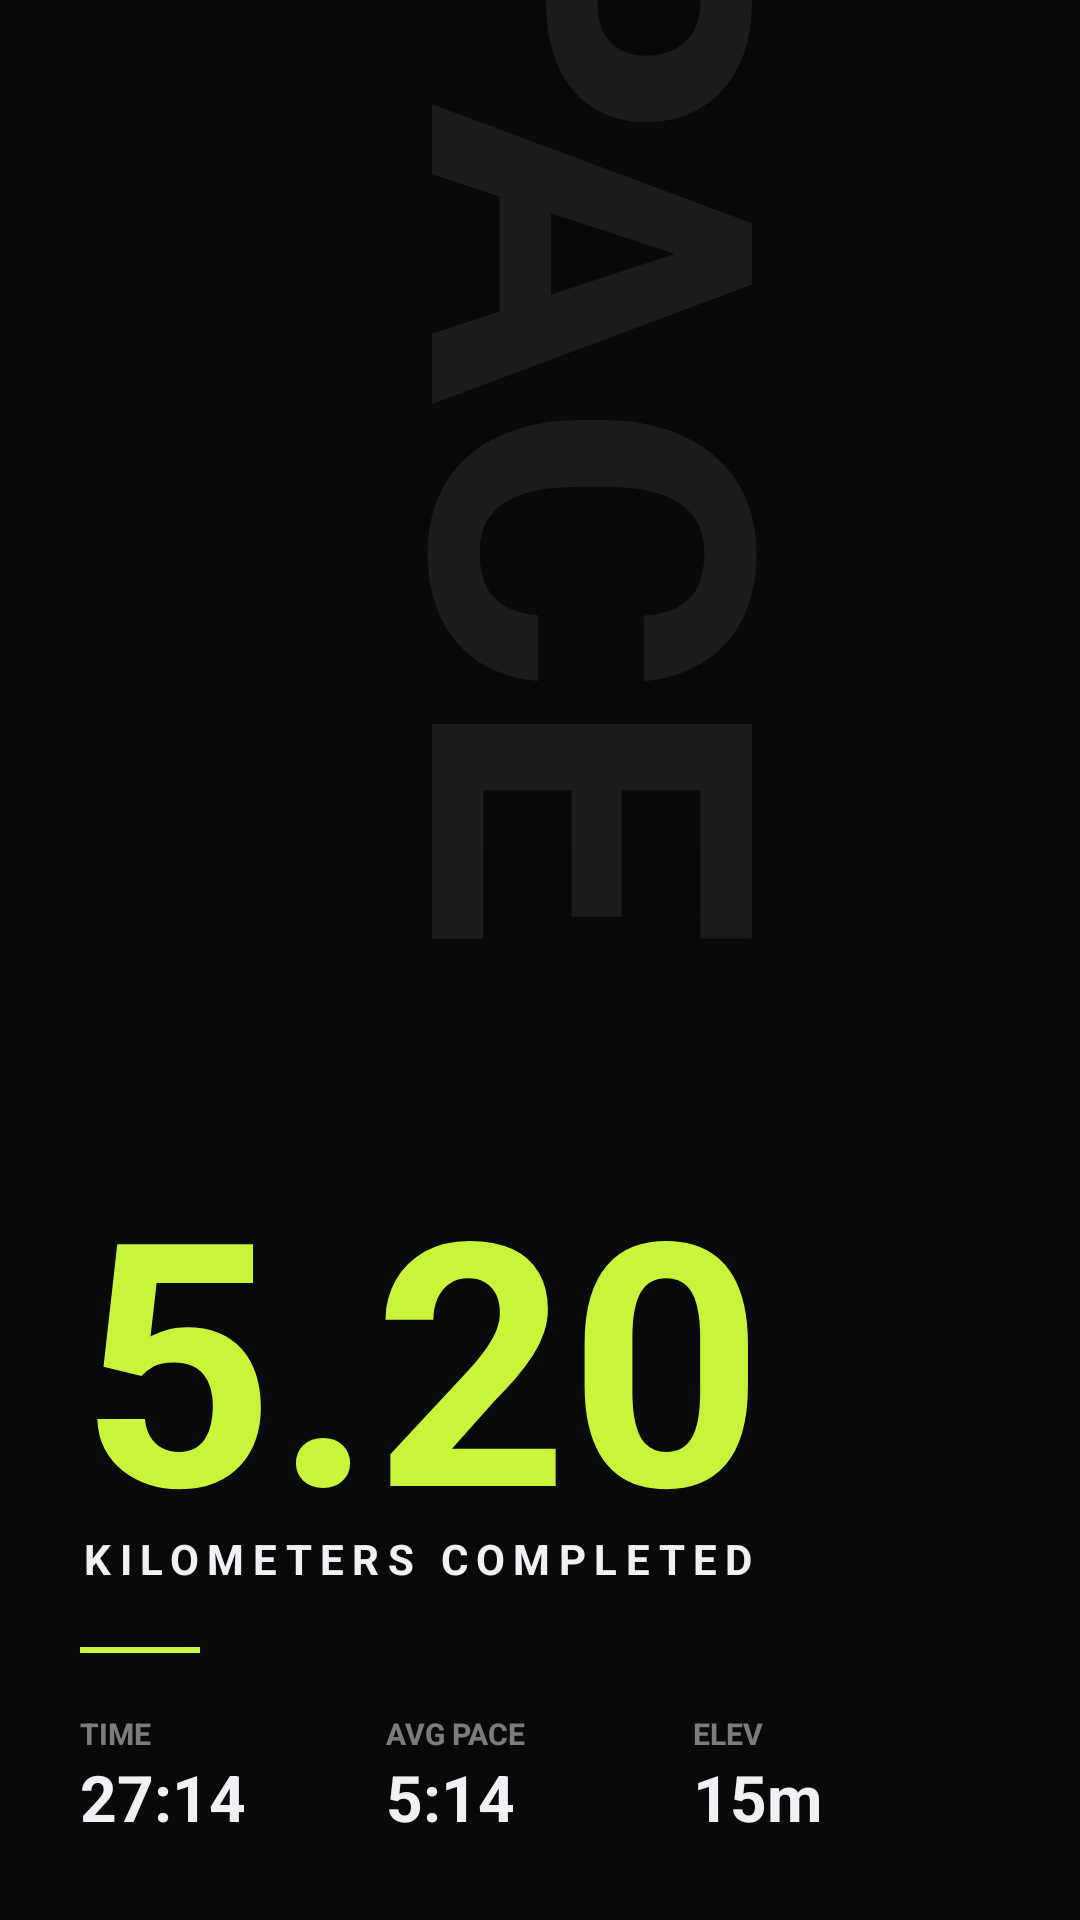

The Android layout XML behind this screen, and the referenced resources:
<!-- AndroidManifest.xml: application theme Theme.Pace -->
<!-- res/layout/layout_share_pace_5.xml -->
<?xml version="1.0" encoding="utf-8"?>
<RelativeLayout xmlns:android="http://schemas.android.com/apk/res/android"
    xmlns:app="http://schemas.android.com/apk/res-auto"
    android:layout_width="1080px"
    android:layout_height="1920px"
    android:background="@color/bg"
    android:clipChildren="false"
    android:clipToPadding="false">

    <ImageView
        android:id="@+id/ivShareBg"
        android:layout_width="match_parent"
        android:layout_height="match_parent"
        android:scaleType="centerCrop"
        android:visibility="gone" />

    
    <View
        android:layout_width="match_parent"
        android:layout_height="match_parent"
        android:background="@drawable/bottom_nav_gradient" />

    
    <TextView
        android:layout_width="wrap_content"
        android:layout_height="wrap_content"
        android:layout_alignParentEnd="true"
        android:layout_marginTop="100px"
        android:layout_marginEnd="-80px"
        android:alpha="0.08"
        android:rotation="90"
        android:text="PACE"
        android:textColor="@color/text_primary"
        android:textSize="450px"
        android:textStyle="bold" />

    <LinearLayout
        android:layout_width="match_parent"
        android:layout_height="wrap_content"
        android:layout_alignParentBottom="true"
        android:orientation="vertical"
        android:padding="80px">

        <TextView
            android:id="@+id/tvShareJarak"
            android:layout_width="wrap_content"
            android:layout_height="wrap_content"
            android:includeFontPadding="false"
            android:text="5.20"
            android:textColor="@color/lime"
            android:textSize="340px"
            android:textStyle="bold" />

        <TextView
            android:layout_width="wrap_content"
            android:layout_height="wrap_content"
            android:layout_marginTop="-40px"
            android:letterSpacing="0.2"
            android:text="KILOMETERS COMPLETED"
            android:textColor="@color/text_primary"
            android:textSize="42px"
            android:textStyle="bold" />

        <View
            android:layout_width="120px"
            android:layout_height="6px"
            android:layout_marginVertical="60px"
            android:background="@color/lime" />

        <LinearLayout
            android:layout_width="match_parent"
            android:layout_height="wrap_content"
            android:orientation="horizontal">

            <LinearLayout
                android:layout_width="0dp"
                android:layout_height="wrap_content"
                android:layout_weight="1"
                android:orientation="vertical">
                <TextView
                    android:layout_width="wrap_content"
                    android:layout_height="wrap_content"
                    android:alpha="0.5"
                    android:text="TIME"
                    android:textColor="@color/text_primary"
                    android:textSize="30px"
                    android:textStyle="bold"/>
                <TextView
                    android:id="@+id/tvShareWaktu"
                    android:layout_width="wrap_content"
                    android:layout_height="wrap_content"
                    android:text="27:14"
                    android:textColor="@color/text_primary"
                    android:textSize="64px"
                    android:textStyle="bold" />
            </LinearLayout>

            <LinearLayout
                android:layout_width="0dp"
                android:layout_height="wrap_content"
                android:layout_weight="1"
                android:orientation="vertical">
                <TextView
                    android:layout_width="wrap_content"
                    android:layout_height="wrap_content"
                    android:alpha="0.5"
                    android:text="AVG PACE"
                    android:textColor="@color/text_primary"
                    android:textSize="30px"
                    android:textStyle="bold"/>
                <TextView
                    android:id="@+id/tvSharePace"
                    android:layout_width="wrap_content"
                    android:layout_height="wrap_content"
                    android:text="5:14"
                    android:textColor="@color/text_primary"
                    android:textSize="64px"
                    android:textStyle="bold" />
            </LinearLayout>

            <LinearLayout
                android:layout_width="0dp"
                android:layout_height="wrap_content"
                android:layout_weight="1"
                android:orientation="vertical">
                <TextView
                    android:layout_width="wrap_content"
                    android:layout_height="wrap_content"
                    android:alpha="0.5"
                    android:text="ELEV"
                    android:textColor="@color/text_primary"
                    android:textSize="30px"
                    android:textStyle="bold"/>
                <TextView
                    android:id="@+id/tvShareElev"
                    android:layout_width="wrap_content"
                    android:layout_height="wrap_content"
                    android:text="15m"
                    android:textColor="@color/text_primary"
                    android:textSize="64px"
                    android:textStyle="bold" />
            </LinearLayout>
        </LinearLayout>
    </LinearLayout>

    <ImageView
        android:id="@+id/ivSharePath"
        android:layout_width="600px"
        android:layout_height="600px"
        android:layout_centerVertical="true"
        android:layout_marginStart="-150px"
        android:alpha="0.15"
        android:src="@drawable/ic_run_path"
        app:tint="@color/lime" />

</RelativeLayout>
<!-- resources referenced by this layout -->
<resources>
  <color name="bg">#090909</color>
  <color name="lime">#C8F43A</color>
  <color name="text_primary">#F0F0F5</color>
  <!-- drawable bottom_nav_gradient (drawable) -->
  <?xml version="1.0" encoding="utf-8"?>
  <shape xmlns:android="http://schemas.android.com/apk/res/android">
      <gradient
          android:angle="90"
          android:startColor="@color/bg"
          android:endColor="#00090909"
          android:type="linear" />
  </shape>
  <!-- drawable ic_run_path (drawable) -->
  <?xml version="1.0" encoding="utf-8"?>
  <vector xmlns:android="http://schemas.android.com/apk/res/android"
      android:width="24dp" android:height="24dp"
      android:viewportWidth="24" android:viewportHeight="24">
      <path
          android:pathData="M3,18 L8,10 L13,15 L18,6"
          android:strokeColor="#090909"
          android:strokeWidth="2.5"
          android:strokeLineCap="round"
          android:strokeLineJoin="round"
          android:fillColor="@android:color/transparent"/>
      <path
          android:pathData="M18,6 m-2,0 a2,2 0 1,0 4,0 a2,2 0 1,0 -4,0"
          android:fillColor="#090909"/>
  </vector>
</resources>
